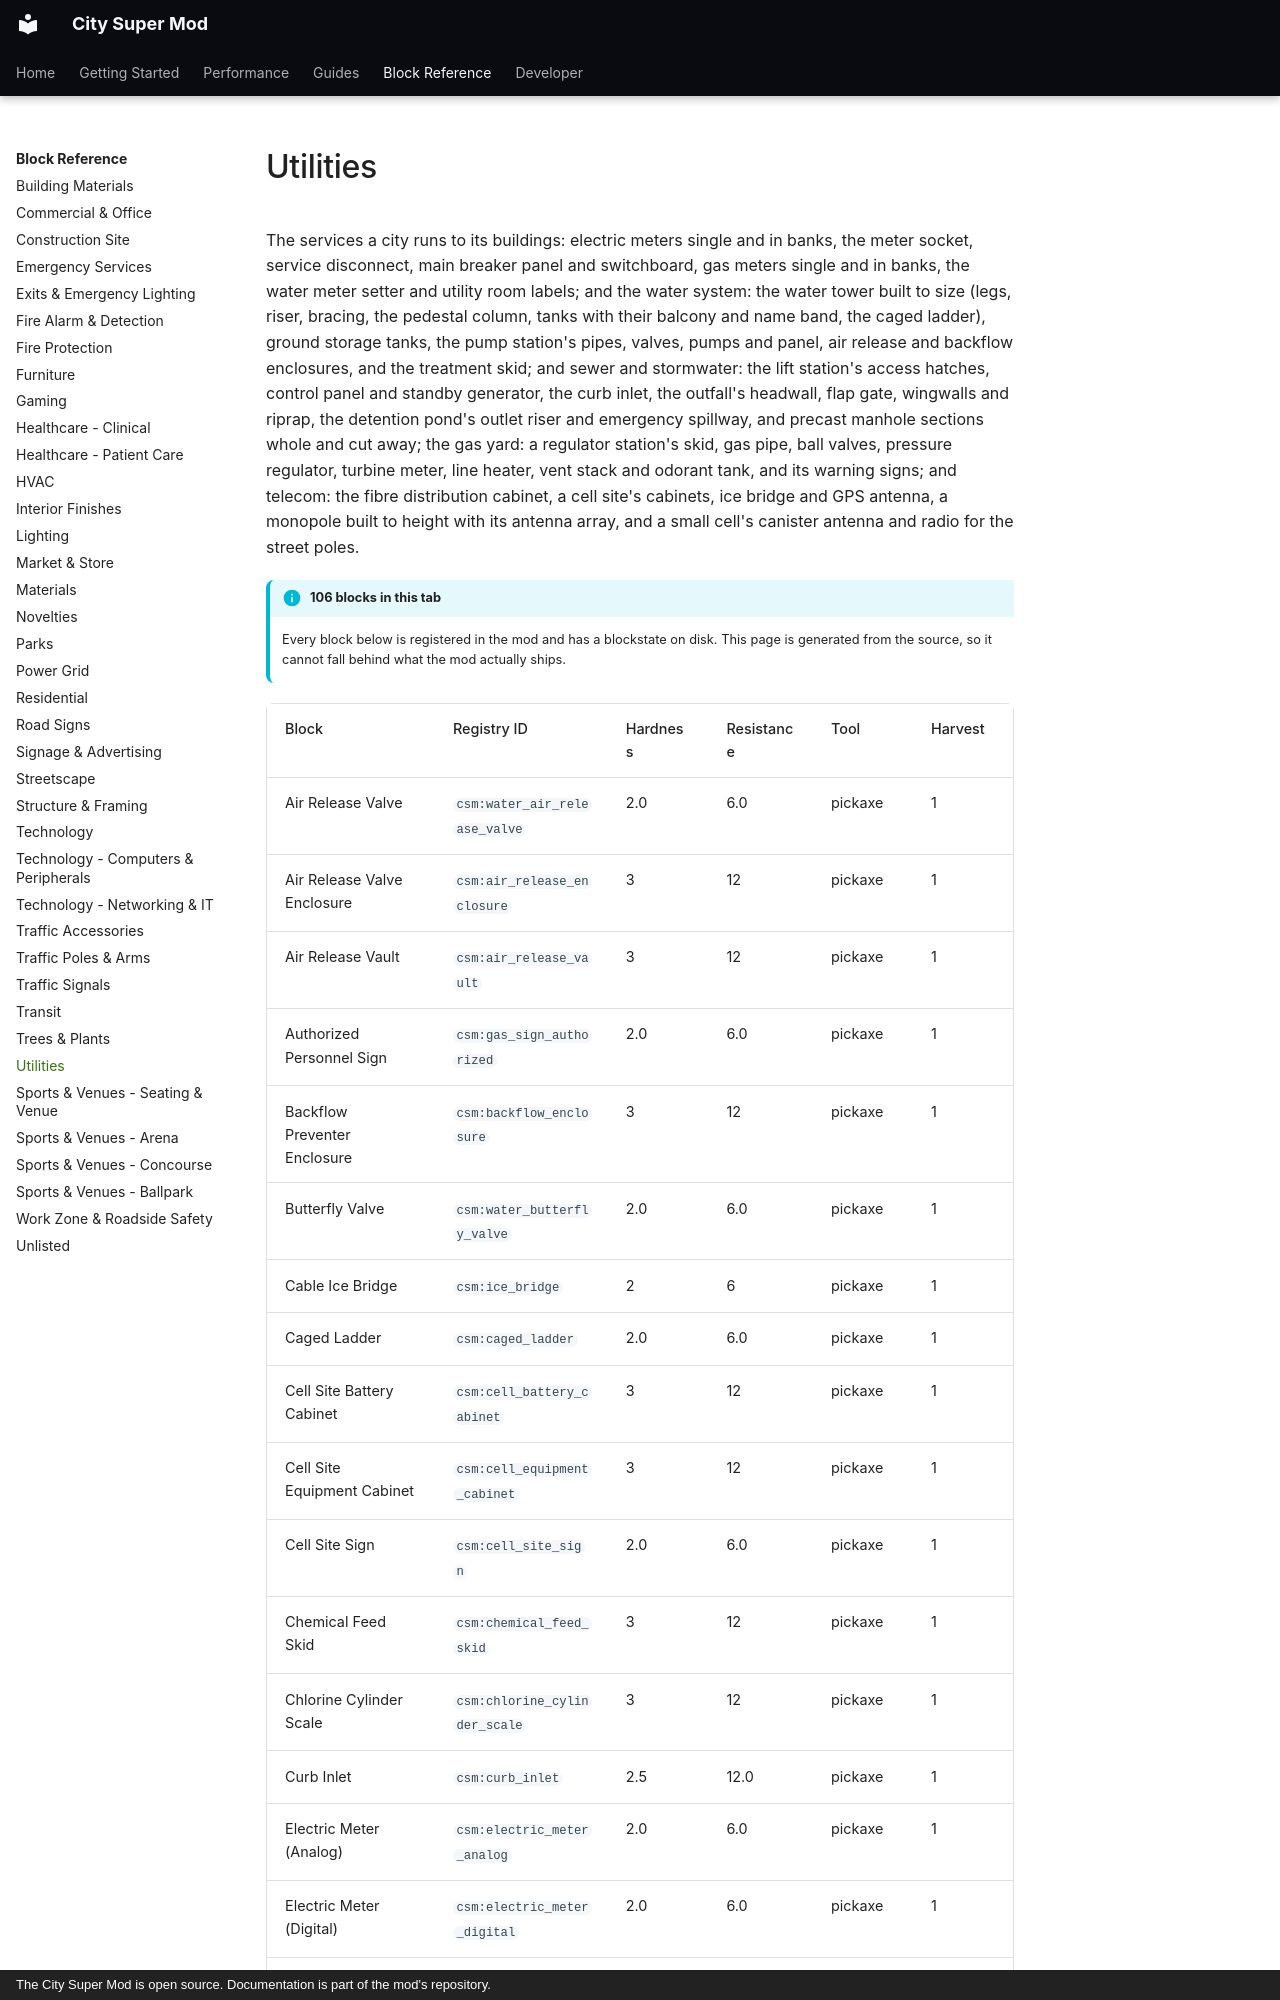

repository: Mica-Technologies/minecraft-city-super-mod · page: reference/utilities/index.html · generator: mkdocs · copyright: The City Super Mod is open source. Documentation is part of the mod's repository.

# Utilities

The services a city runs to its buildings: electric meters single and in banks, the meter socket, service disconnect, main breaker panel and switchboard, gas meters single and in banks, the water meter setter and utility room labels; and the water system: the water tower built to size (legs, riser, bracing, the pedestal column, tanks with their balcony and name band, the caged ladder), ground storage tanks, the pump station's pipes, valves, pumps and panel, air release and backflow enclosures, and the treatment skid; and sewer and stormwater: the lift station's access hatches, control panel and standby generator, the curb inlet, the outfall's headwall, flap gate, wingwalls and riprap, the detention pond's outlet riser and emergency spillway, and precast manhole sections whole and cut away; the gas yard: a regulator station's skid, gas pipe, ball valves, pressure regulator, turbine meter, line heater, vent stack and odorant tank, and its warning signs; and telecom: the fibre distribution cabinet, a cell site's cabinets, ice bridge and GPS antenna, a monopole built to height with its antenna array, and a small cell's canister antenna and radio for the street poles.

!!! info "106 blocks in this tab"

    Every block below is registered in the mod and has a blockstate on disk. This page is
    generated from the source, so it cannot fall behind what the mod actually ships.

<div class="block-table" markdown>
